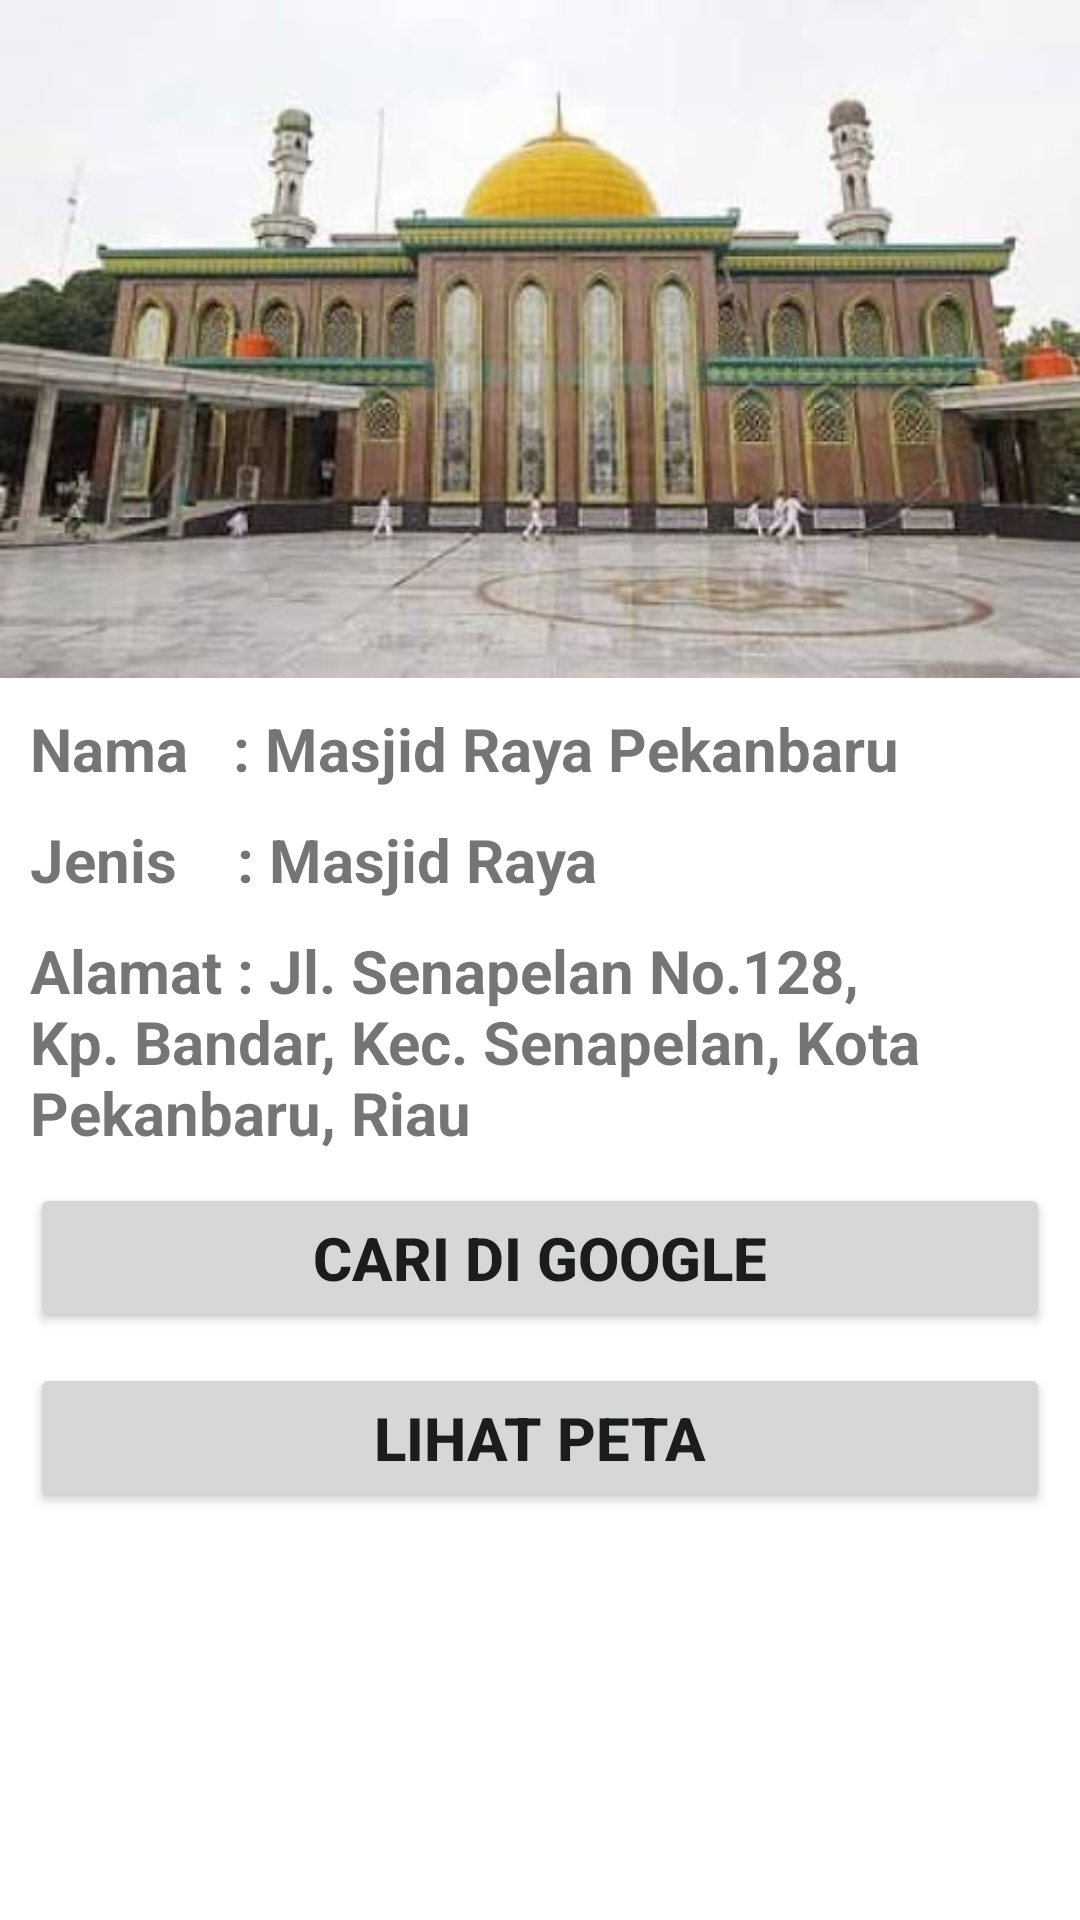

The Android layout XML behind this screen, and the referenced resources:
<!-- AndroidManifest.xml: application theme Theme.MasjidPekanbaru -->
<!-- res/layout/activity_masjid_raya_pekanbaru.xml -->
<?xml version="1.0" encoding="utf-8"?>
<androidx.constraintlayout.widget.ConstraintLayout xmlns:android="http://schemas.android.com/apk/res/android"
    xmlns:app="http://schemas.android.com/apk/res-auto"
    xmlns:tools="http://schemas.android.com/tools"
    android:layout_width="match_parent"
    android:layout_height="match_parent"
    tools:context=".MasjidRayaPekanbaru">

    <ScrollView
        android:layout_width="match_parent"
        android:layout_height="match_parent"
        tools:layout_editor_absoluteX="52dp"
        tools:layout_editor_absoluteY="-36dp">

        <LinearLayout
            android:layout_width="match_parent"
            android:layout_height="wrap_content"
            android:orientation="vertical">

            <ImageView
                android:id="@+id/gbrmasjidrayapku"
                android:layout_width="match_parent"
                android:layout_height="wrap_content"
                android:adjustViewBounds="true"
                android:src="@drawable/masjidraya"
                app:layout_constraintStart_toStartOf="parent"
                app:layout_constraintTop_toTopOf="parent" />

            <TextView
                android:id="@+id/txtmasjidrayapku"
                android:layout_width="wrap_content"
                android:layout_height="wrap_content"
                android:text="Nama   : Masjid Raya Pekanbaru"
                android:layout_marginStart="10dp"
                android:layout_marginTop="10dp"
                android:textSize="20sp"
                android:textStyle="bold"
                app:layout_constraintEnd_toEndOf="parent"
                app:layout_constraintStart_toEndOf="@+id/gbrmasjidrayapku"
                app:layout_constraintTop_toBottomOf="@+id/gbrmasjidrayapku" />

            <TextView
                android:id="@+id/txtjenismasjidrayapku"
                android:layout_width="wrap_content"
                android:layout_height="wrap_content"
                android:text="Jenis    : Masjid Raya"
                android:layout_marginStart="10dp"
                android:layout_marginTop="10dp"
                android:textSize="20sp"
                android:textStyle="bold"
                app:layout_constraintEnd_toEndOf="parent"
                app:layout_constraintStart_toEndOf="@+id/txtmasjidrayapku"
                app:layout_constraintTop_toBottomOf="@+id/txtjenismasjidrayapku" />

            <TextView
                android:id="@+id/txtalamatmasjidrayapku"
                android:layout_width="wrap_content"
                android:layout_height="wrap_content"
                android:text="Alamat : Jl. Senapelan No.128, Kp. Bandar, Kec. Senapelan, Kota Pekanbaru, Riau"
                android:layout_marginStart="10dp"
                android:layout_marginTop="10dp"
                android:textSize="20sp"
                android:textStyle="bold"
                app:layout_constraintEnd_toEndOf="parent"
                app:layout_constraintStart_toEndOf="@+id/txtmasjidrayapku"
                app:layout_constraintTop_toBottomOf="@+id/txtjenismasjidrayapku" />

            <Button
                android:id="@+id/btnwebmasjidrayapku"
                android:layout_marginTop="10dp"
                android:layout_marginStart="10dp"
                android:layout_marginEnd="10dp"
                android:textStyle="bold"
                android:textSize="20sp"
                android:text="Cari di Google"
                android:layout_width="match_parent"
                android:layout_height="50dp"
                app:layout_constraintStart_toStartOf="@+id/txtalamatmasjidrayapku"
                app:layout_constraintTop_toBottomOf="@+id/txtalamatmasjidrayapku"/>

            <Button
                android:id="@+id/btnpetamasjidrayapku"
                android:layout_marginTop="10dp"
                android:layout_marginStart="10dp"
                android:layout_marginEnd="10dp"
                android:textStyle="bold"
                android:textSize="20sp"
                android:text="Lihat Peta"
                android:layout_width="match_parent"
                android:layout_height="50dp"
                app:layout_constraintStart_toStartOf="@+id/btnwebmasjidrayapku"
                app:layout_constraintTop_toBottomOf="@+id/btnwebmasjidrayapku"/>
        </LinearLayout>
    </ScrollView>

</androidx.constraintlayout.widget.ConstraintLayout>
<!-- resources referenced by this layout -->
<resources>
  <!-- drawable masjidraya: jpg bitmap (drawable, 51323 bytes) -->
  <style name="Theme.MasjidPekanbaru" parent="Theme.MaterialComponents.DayNight.DarkActionBar">
          
          <item name="colorPrimary">@color/purple_500</item>
          <item name="colorPrimaryVariant">@color/purple_700</item>
          <item name="colorOnPrimary">@color/white</item>
          
          <item name="colorSecondary">@color/teal_200</item>
          <item name="colorSecondaryVariant">@color/teal_700</item>
          <item name="colorOnSecondary">@color/black</item>
          
          <item name="android:statusBarColor" tools:targetApi="l">?attr/colorPrimaryVariant</item>
          
      </style>
  <!-- not gathered from this repository: default colours our renderer supplied (Android Studio template values) -->
  <color name="purple_500">#FF6200EE</color>
  <color name="purple_700">#FF3700B3</color>
  <color name="teal_200">#FF03DAC5</color>
  <color name="teal_700">#FF018786</color>
  <color name="black">#FF000000</color>
  <color name="white">#FFFFFFFF</color>
</resources>
